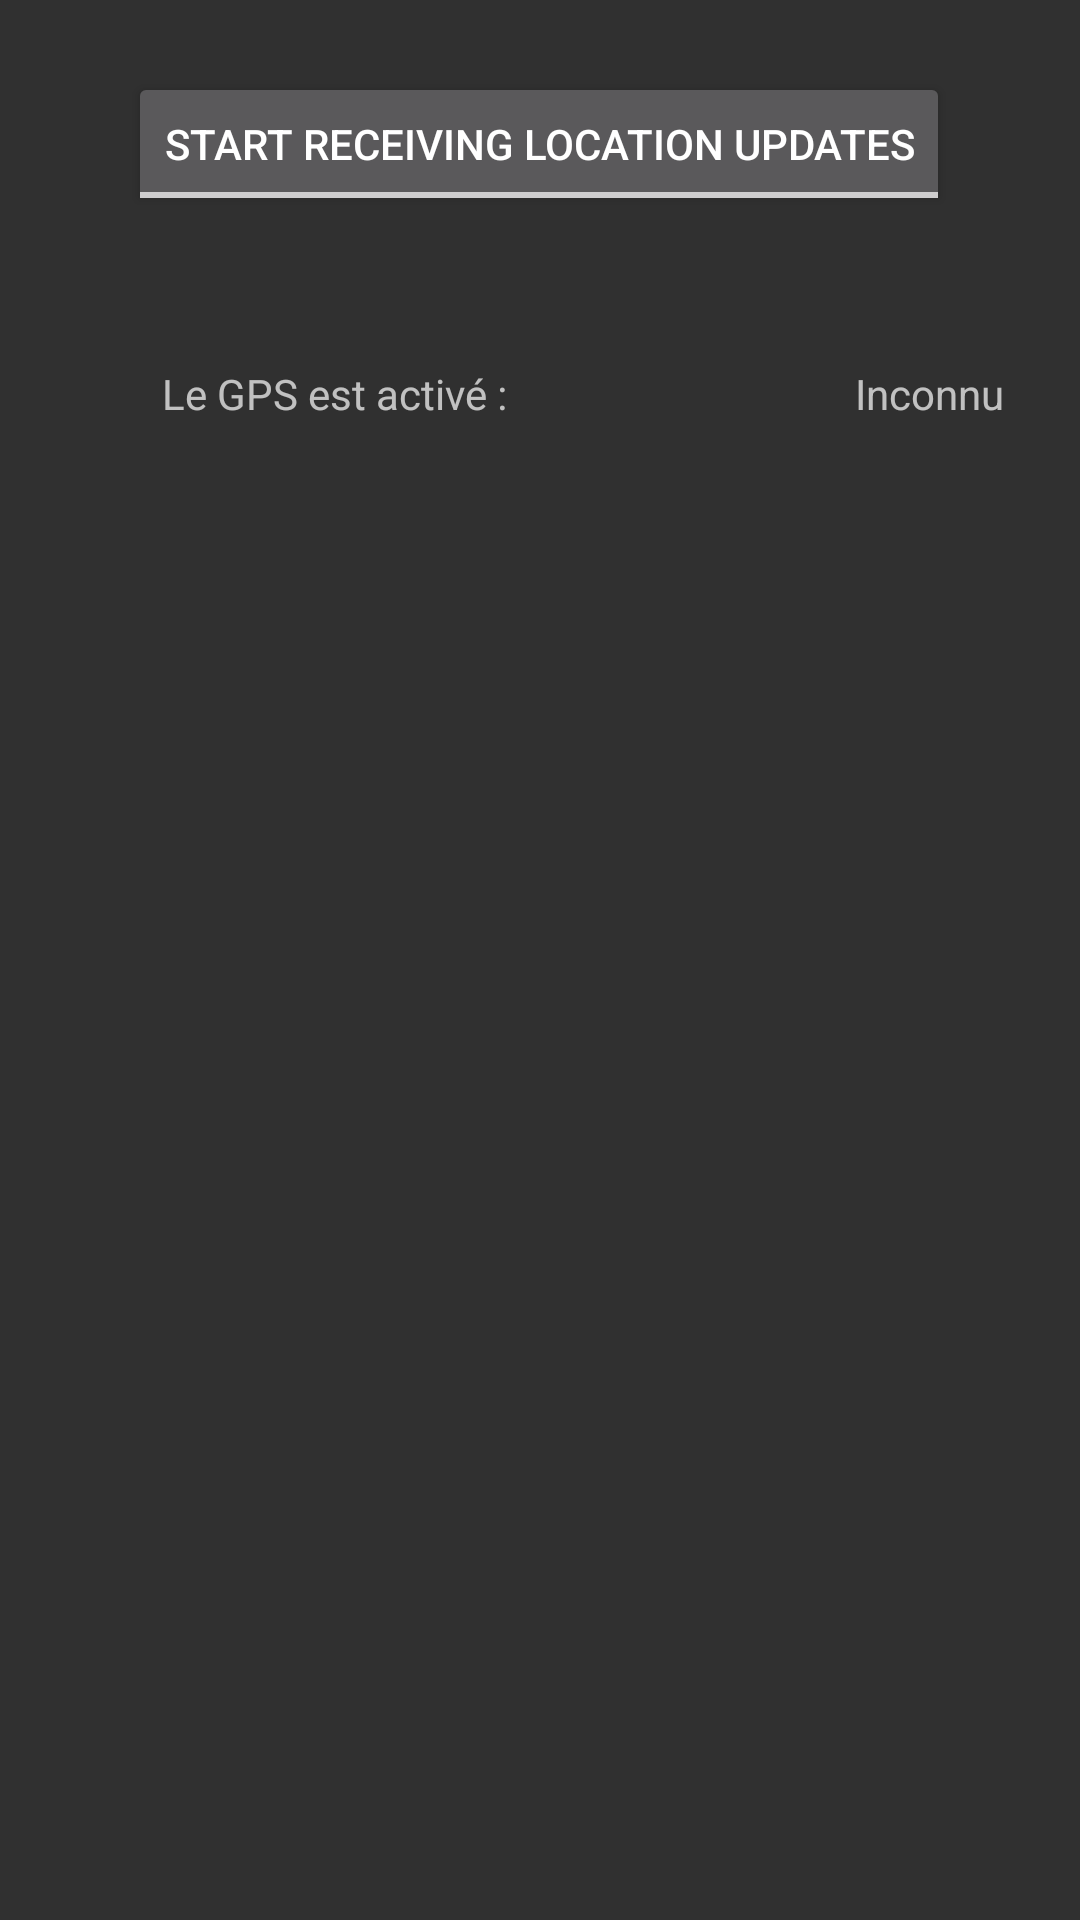

Reconstruct the res/layout file that produces this screen, plus the resources it refers to.
<!-- AndroidManifest.xml: application theme AppTheme -->
<!-- res/layout/activity_journey.xml -->
<?xml version="1.0" encoding="utf-8"?>
<androidx.constraintlayout.widget.ConstraintLayout xmlns:android="http://schemas.android.com/apk/res/android"
    xmlns:app="http://schemas.android.com/apk/res-auto"
    xmlns:tools="http://schemas.android.com/tools"
    android:id="@+id/activity_main"
    android:layout_width="match_parent"
    android:layout_height="match_parent"
    tools:context=".controller.JourneyActivity">

    <ToggleButton
        android:id="@+id/foreground_only_location_button"
        android:layout_width="wrap_content"
        android:layout_height="wrap_content"
        android:layout_marginStart="16dp"
        android:layout_marginTop="24dp"
        android:layout_marginEnd="16dp"
        android:text="@string/start_location_updates_button_text"
        android:textOff="@string/start_location_updates_button_text"
        android:textOn="@string/stop_location_updates_button_text"
        android:visibility="visible"
        app:layout_constraintEnd_toEndOf="parent"
        app:layout_constraintHorizontal_bias="0.494"
        app:layout_constraintStart_toStartOf="parent"
        app:layout_constraintTop_toTopOf="parent" />

    <TextView
        android:id="@+id/textView3"
        android:layout_width="wrap_content"
        android:layout_height="wrap_content"
        android:text="@string/gps_unable"
        app:layout_constraintBottom_toBottomOf="parent"
        app:layout_constraintEnd_toEndOf="parent"
        app:layout_constraintHorizontal_bias="0.22"
        app:layout_constraintStart_toStartOf="parent"
        app:layout_constraintTop_toTopOf="parent"
        app:layout_constraintVertical_bias="0.196" />

    <TextView
        android:id="@+id/gps_unable"
        android:layout_width="wrap_content"
        android:layout_height="wrap_content"
        android:layout_marginStart="116dp"
        android:text="@string/unknow"
        app:layout_constraintBottom_toBottomOf="parent"
        app:layout_constraintEnd_toEndOf="parent"
        app:layout_constraintHorizontal_bias="0.0"
        app:layout_constraintStart_toEndOf="@+id/textView3"
        app:layout_constraintTop_toTopOf="parent"
        app:layout_constraintVertical_bias="0.196" />

    <TextView
        android:id="@+id/send_file_text"
        android:layout_width="wrap_content"
        android:layout_height="wrap_content"
        android:layout_marginStart="118dp"
        android:layout_marginEnd="118dp"
        android:gravity="center_vertical"
        android:text="@string/send_file"
        android:visibility="invisible"
        app:layout_constraintBottom_toBottomOf="parent"
        app:layout_constraintEnd_toEndOf="parent"
        app:layout_constraintHorizontal_bias="1.0"
        app:layout_constraintStart_toStartOf="parent"
        app:layout_constraintTop_toBottomOf="@+id/foreground_only_location_button"
        app:layout_constraintVertical_bias="0.67" />

    <TextView
        android:id="@+id/textView_error_msg"
        android:layout_width="wrap_content"
        android:layout_height="wrap_content"
        android:text="@string/error_gps_disabled"
        android:textColor="@android:color/holo_red_dark"
        android:textSize="12sp"
        android:visibility="invisible"
        app:layout_constraintBottom_toBottomOf="parent"
        app:layout_constraintEnd_toEndOf="parent"
        app:layout_constraintHorizontal_bias="0.271"
        app:layout_constraintStart_toStartOf="parent"
        app:layout_constraintTop_toBottomOf="@+id/textView3"
        app:layout_constraintVertical_bias="0.0" />

    <LinearLayout
        android:id="@+id/container_journey_infos"
        android:layout_width="wrap_content"
        android:layout_height="wrap_content"
        android:background="@drawable/background_border"
        android:gravity="center"
        android:orientation="horizontal"
        android:padding="5dp"
        android:visibility="invisible"
        app:layout_constraintBottom_toBottomOf="parent"
        app:layout_constraintEnd_toEndOf="parent"
        app:layout_constraintStart_toStartOf="parent"
        app:layout_constraintTop_toTopOf="parent">

        <LinearLayout
            android:layout_width="match_parent"
            android:layout_height="wrap_content"
            android:orientation="vertical"
            android:padding="5dp">

            <TextView
                android:id="@+id/textView2"
                android:layout_width="wrap_content"
                android:layout_height="wrap_content"
                android:text="@string/start_journey"
                tools:layout_editor_absoluteY="336dp" />

            <Space
                android:layout_width="match_parent"
                android:layout_height="@dimen/space_horizontal_margin" />

            <TextView
                android:id="@+id/textView4"
                android:layout_width="195dp"
                android:layout_height="wrap_content"
                android:text="@string/journey_time" />

            <Space
                android:layout_width="match_parent"
                android:layout_height="@dimen/space_horizontal_margin" />

            <TextView
                android:id="@+id/textView6"
                android:layout_width="195dp"
                android:layout_height="wrap_content"
                android:text="@string/location_number" />

        </LinearLayout>

        <LinearLayout
            android:layout_width="match_parent"
            android:layout_height="wrap_content"
            android:orientation="vertical"
            android:padding="5dp">

            <TextView
                android:id="@+id/textView_date_start_journey"
                android:layout_width="88dp"
                android:layout_height="17dp"
                android:text="@string/unknow"
                tools:layout_editor_absoluteX="-31dp"
                tools:layout_editor_absoluteY="424dp" />

            <Space
                android:layout_width="match_parent"
                android:layout_height="@dimen/space_horizontal_margin" />

            <Chronometer
                android:id="@+id/chronometer_text"
                android:layout_width="wrap_content"
                android:layout_height="wrap_content" />

            <Space
                android:layout_width="match_parent"
                android:layout_height="@dimen/space_horizontal_margin" />

            <TextView
                android:id="@+id/number_loc_text"
                android:layout_width="wrap_content"
                android:layout_height="wrap_content"
                android:text="@string/unknow" />
        </LinearLayout>

    </LinearLayout>

</androidx.constraintlayout.widget.ConstraintLayout>
<!-- resources referenced by this layout -->
<resources>
  <dimen name="space_horizontal_margin">16dp</dimen>
  <!-- drawable background_border (drawable) -->
  <?xml version="1.0" encoding="utf-8"?>
  <shape xmlns:android="http://schemas.android.com/apk/res/android" android:shape="rectangle" >
      <solid android:color="@android:color/transparent" />
      <stroke android:width="1dp" android:color="@color/colorBorder"/>
      
      <corners android:radius="5dp" />
  </shape>
  <string name="error_gps_disabled">Veuillez activer votre localisation</string>
  <string name="gps_unable">Le GPS est activé : </string>
  <string name="journey_time">Temps du trajet : </string>
  <string name="location_number">Nombre de localisations reçu : </string>
  <string name="send_file">Envoi d\'un fichier en cours… </string>
  <string name="start_journey">Trajet débuté le : </string>
  <string name="start_location_updates_button_text">Start receiving location updates</string>
  <string name="stop_location_updates_button_text">Stop receiving location updates</string>
  <string name="unknow">Inconnu</string>
  <style name="AppTheme" parent="Theme.AppCompat">
  
      </style>
  <color name="colorBorder">#61C1B2B2</color>
</resources>
